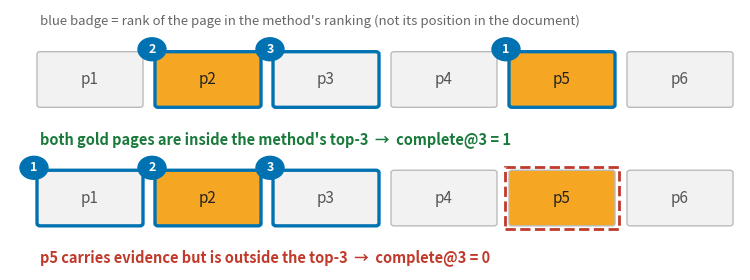
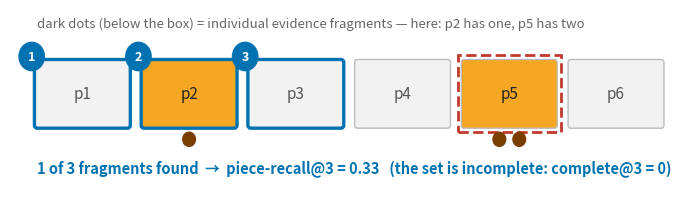

Source code (Python) for these figures, in order:
#!/usr/bin/env python3
"""Schematic mini-figures explaining the two completeness metrics.

Pure illustration (no data): a 6-page document, gold evidence pages,
a method's top-3 selection. Written for the supervisor report.

Writes:
    farit/results/figures/metric_example_strict.png
    farit/results/figures/metric_example_lenient.png

CLI (from repo root):
    ~/ds_env/bin/python farit/src/analysis/metric_examples.py
"""
from __future__ import annotations

from pathlib import Path

import matplotlib

matplotlib.use("Agg")
import matplotlib.pyplot as plt
from matplotlib.patches import FancyBboxPatch, Rectangle

FIG_DIR = Path.cwd() / "farit" / "results" / "figures"

GOLD_FILL = "#F5A623"      # orange: gold evidence page
SEL_EDGE = "#0072B2"       # blue: selected within budget
MISS_EDGE = "#C0392B"      # red: gold page missed
PAGE_FACE = "#F2F2F2"
PAGE_EDGE = "#BBBBBB"

N_PAGES = 6
PAGE_W, PAGE_H, GAP = 1.0, 0.62, 0.18
ROW_W = N_PAGES * (PAGE_W + GAP) - GAP


def draw_row(ax, y0, gold_pages, ranked, verdict, verdict_color, fragments=None):
    """One document row: pages 1..6 with gold/selection/miss markings.
    `ranked` = the method's top pages IN RANK ORDER (badge shows the rank),
    verdict text on its own line below the boxes."""
    selected = set(ranked)
    for i in range(1, N_PAGES + 1):
        x = (i - 1) * (PAGE_W + GAP)
        is_gold = i in gold_pages
        is_sel = i in selected
        face = GOLD_FILL if is_gold else PAGE_FACE
        edge = SEL_EDGE if is_sel else PAGE_EDGE
        lw = 2.4 if is_sel else 1.0
        ax.add_patch(FancyBboxPatch((x, y0), PAGE_W, PAGE_H,
                                    boxstyle="round,pad=0.03",
                                    facecolor=face, edgecolor=edge,
                                    linewidth=lw, zorder=2))
        if is_gold and not is_sel:
            ax.add_patch(Rectangle((x - 0.07, y0 - 0.07), PAGE_W + 0.14, PAGE_H + 0.14,
                                   fill=False, edgecolor=MISS_EDGE, lw=2.0, ls="--", zorder=3))
        ax.text(x + PAGE_W / 2, y0 + PAGE_H / 2, f"p{i}", ha="center", va="center",
                fontsize=11, color="#222222" if is_gold else "#555555", zorder=4)
        # rank badge on selected pages: blue circle with the method's rank
        if is_sel:
            bx, by = x - 0.06, y0 + PAGE_H + 0.06
            ax.add_patch(plt.Circle((bx, by), 0.14, color=SEL_EDGE, zorder=5))
            ax.text(bx, by, str(ranked.index(i) + 1), ha="center", va="center",
                    fontsize=9, color="white", fontweight="bold", zorder=6)
        if fragments and i in fragments:
            for j in range(fragments[i]):
                fx = x + PAGE_W / 2 + (j - (fragments[i] - 1) / 2) * 0.22
                ax.add_patch(plt.Circle((fx, y0 - 0.14), 0.07,
                                        color="#7A3E00", zorder=4))
    ax.text(0, y0 - 0.42, verdict, ha="left", va="center",
            fontsize=10.5, color=verdict_color, fontweight="bold")


def make_strict(path: Path):
    fig, ax = plt.subplots(figsize=(7.6, 2.9))
    ax.axis("off")
    ax.text(0, 2.58, "blue badge = rank of the page in the method's ranking (not its position in the document)",
            ha="left", fontsize=9.5, color="#666666")
    draw_row(ax, 1.6, gold_pages={2, 5}, ranked=[5, 2, 3],
             verdict="both gold pages are inside the method's top-3  →  complete@3 = 1",
             verdict_color="#1A7A3C")
    draw_row(ax, 0.15, gold_pages={2, 5}, ranked=[1, 2, 3],
             verdict="p5 carries evidence but is outside the top-3  →  complete@3 = 0",
             verdict_color="#C0392B")
    ax.set_xlim(-0.3, ROW_W + 0.1)
    ax.set_ylim(-0.42, 2.76)
    fig.tight_layout()
    fig.savefig(path, dpi=200, bbox_inches="tight")
    plt.close(fig)


def make_lenient(path: Path):
    fig, ax = plt.subplots(figsize=(7.6, 2.3))
    ax.axis("off")
    ax.text(0, 1.62, "dark dots (below the box) = individual evidence fragments — here: p2 has one, p5 has two",
            ha="left", fontsize=9.5, color="#666666")
    draw_row(ax, 0.65, gold_pages={2, 5}, ranked=[1, 2, 3],
             verdict="1 of 3 fragments found  →  piece-recall@3 = 0.33   "
                     "(the set is incomplete: complete@3 = 0)",
             verdict_color="#0072B2",
             fragments={2: 1, 5: 2})
    ax.set_xlim(-0.3, ROW_W + 0.1)
    ax.set_ylim(-0.18, 1.8)
    fig.tight_layout()
    fig.savefig(path, dpi=200, bbox_inches="tight")
    plt.close(fig)


def main() -> int:
    FIG_DIR.mkdir(parents=True, exist_ok=True)
    make_strict(FIG_DIR / "metric_example_strict.png")
    make_lenient(FIG_DIR / "metric_example_lenient.png")
    print(f"wrote {FIG_DIR / 'metric_example_strict.png'}")
    print(f"wrote {FIG_DIR / 'metric_example_lenient.png'}")
    return 0


if __name__ == "__main__":
    raise SystemExit(main())
